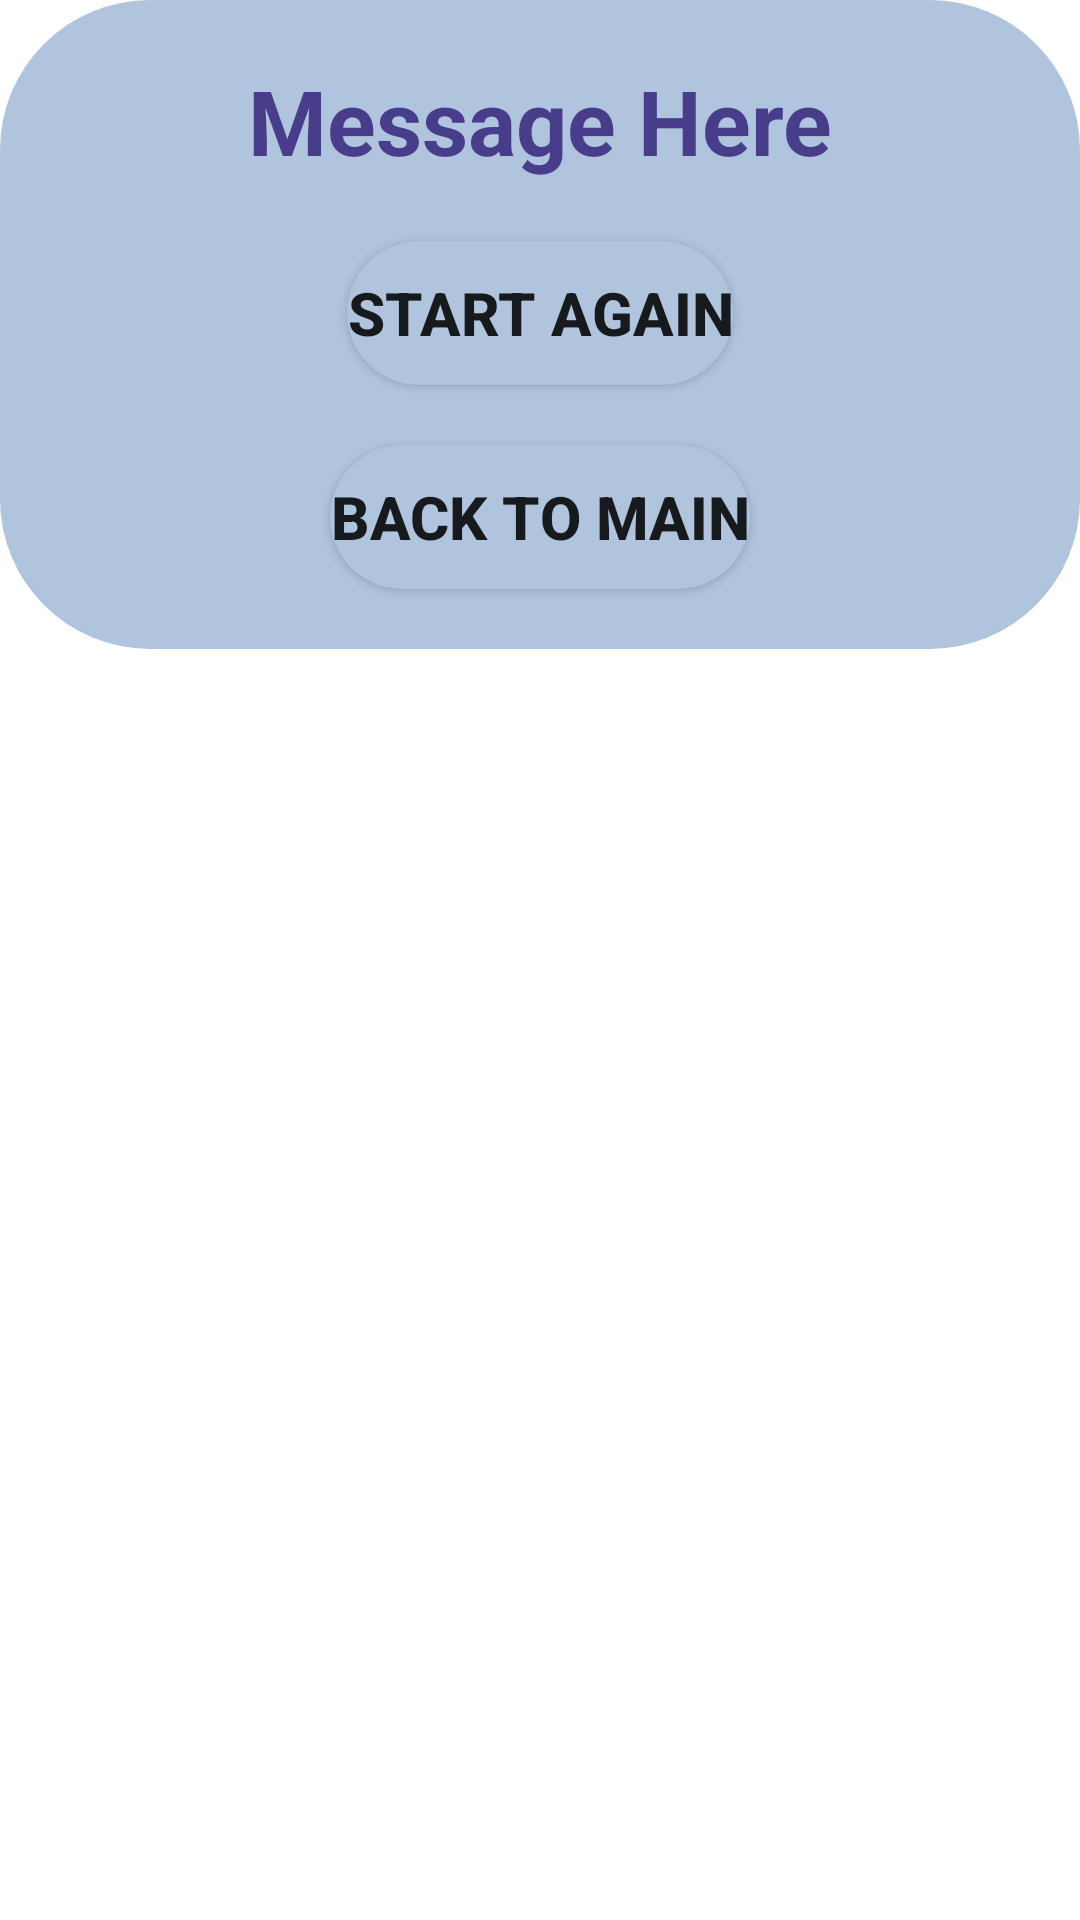

Write the Android layout XML for this screen, with the resource values it uses.
<!-- AndroidManifest.xml: application theme Theme.Live_Tik_Tac_Toe_Project -->
<!-- res/layout/offline_win_dialog_layout.xml -->
<?xml version="1.0" encoding="utf-8"?>
<RelativeLayout xmlns:android="http://schemas.android.com/apk/res/android"
    android:layout_width="match_parent"
    android:layout_height="match_parent"
    android:layout_centerInParent="true">

    <LinearLayout
        android:layout_width="match_parent"
        android:layout_height="wrap_content"
        android:background="@drawable/rounded_corner"
        android:orientation="vertical">

        <TextView
            android:id="@+id/etMessage"
            android:layout_width="match_parent"
            android:layout_height="wrap_content"
            android:gravity="center"
            android:layout_marginTop="20dp"
            android:layout_marginStart="20dp"
            android:layout_marginEnd="20dp"
            android:text="Message Here"
            android:textColor="@color/dark_blue"
            android:textSize="30sp"
            android:textStyle="bold"/>

        <Button
            android:id="@+id/btnStartAgain"
            android:layout_width="wrap_content"
            android:layout_height="wrap_content"
            android:background="@drawable/rounded_corner"
            android:text="Start Again"
            android:layout_gravity="center"
            android:textSize="20sp"
            android:textStyle="bold"
            android:layout_marginTop="20dp"/>

        <Button
            android:id="@+id/btnGoToMain"
            android:layout_width="wrap_content"
            android:layout_height="wrap_content"
            android:background="@drawable/rounded_corner"
            android:text="Back To Main"
            android:layout_gravity="center"
            android:textSize="20sp"
            android:textStyle="bold"
            android:layout_marginTop="20dp"
            android:layout_marginBottom="20dp"/>

    </LinearLayout>

</RelativeLayout>
<!-- resources referenced by this layout -->
<resources>
  <color name="dark_blue">#483d8b</color>
  <!-- drawable rounded_corner (drawable) -->
  <?xml version="1.0" encoding="utf-8"?>
  <shape xmlns:android="http://schemas.android.com/apk/res/android">
  <corners
      android:radius="50dp"></corners>
      <solid
          android:color="@color/steelblue"></solid>
  </shape>
  <style name="Theme.Live_Tik_Tac_Toe_Project" parent="Theme.MaterialComponents.DayNight.NoActionBar">
          
          <item name="colorPrimary">@color/dark_blue</item>
          <item name="colorPrimaryVariant">@color/purple_700</item>
          <item name="colorOnPrimary">@color/white</item>
          
          <item name="colorSecondary">@color/teal_200</item>
          <item name="colorSecondaryVariant">@color/teal_700</item>
          <item name="colorOnSecondary">@color/black</item>
          
          <item name="android:statusBarColor" tools:targetApi="l">?attr/colorPrimaryVariant</item>
          
      </style>
  <color name="steelblue">#FFB0C4DE</color>
  <color name="purple_700">#FF3700B3</color>
  <color name="white">#FFFFFFFF</color>
  <color name="teal_200">#FF03DAC5</color>
  <color name="teal_700">#FF018786</color>
  <color name="black">#FF000000</color>
</resources>
